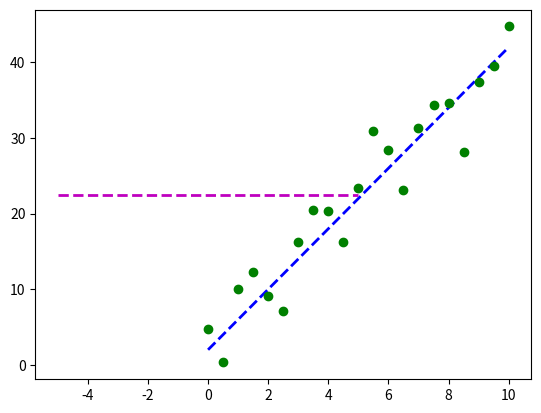

The matplotlib source for this figure: (Note: this script raises an exception after producing the figure.)
#!/usr/bin/python
"""Fit a line to a given set of data points using optimization."""

import pandas as pd
import matplotlib.pyplot as plt
import numpy as np
import scipy.optimize as spo


def error(line, data):  # error function
    """Compute error between given line model an and observed data.

    Parameters
    ----------
    line: tuple/list/array (C0, C1) where C0 is a slope and C1 is Y-intercept
    data: 2D array where each row is a point (X,Y)

    Returns error as a single real value.
    """
    # Metric: Sum of squared Y-axis differences
    err = np.sum((data[:, 1] - (line[0] * data[:, 0] + line[1])) ** 2)
    return err

# there's another example with fitting polynomial


def fit_line(data, error_func):
    """Fit a line  to given data, using a supplied error function"""

    # Generate initial guess for line model
    l = np.float32([0, np.mean(data[:, 1])])  # slope = 0, intercept = mean(y values)

    # Plot initial guess (optional)
    x_ends = np.float32([-5, 5])
    plt.plot(x_ends, l[0] * x_ends + l[1], 'm--', linewidth=2.0, label="Initial guess")

    # Call optimizer to minimize error function
    result = spo.minimize(error_func, l, args=(data,), method='SQSQP', options={'disp': True})


def test_run():
    # Define original line
    l_orig = np.float32([4, 2])
    print("Original line: C0={}, C1={}".format(l_orig[0], l_orig[1]))
    Xorig = np.linspace(0, 10, 21)
    Yorig = l_orig[0] * Xorig + l_orig[1]
    plt.plot(Xorig, Yorig, 'b--', linewidth=2.0, label="Original line")

    # Generate noisy data points
    noise_sigma = 3.0
    noise = np.random.normal(0, noise_sigma, Yorig.shape)
    data = np.asarray([Xorig, Yorig + noise]).T
    plt.plot(data[:, 0], data[:, 1], 'go', label="Data points")

    # Try to fit a line to this data
    l_fit = fit_line(data, error)
    print("Fitted line: C0={}, C1={}".format(l_fit[0], l_fit[1]))
    plt.plot(data[:, 0], l_fit[0] * data[:, 0] + l_fit[1], 'r--', linewidth=2.0, label="Fitted line")

    # Add legend and plot
    plt.show()

if __name__ == "__main__":
    test_run()